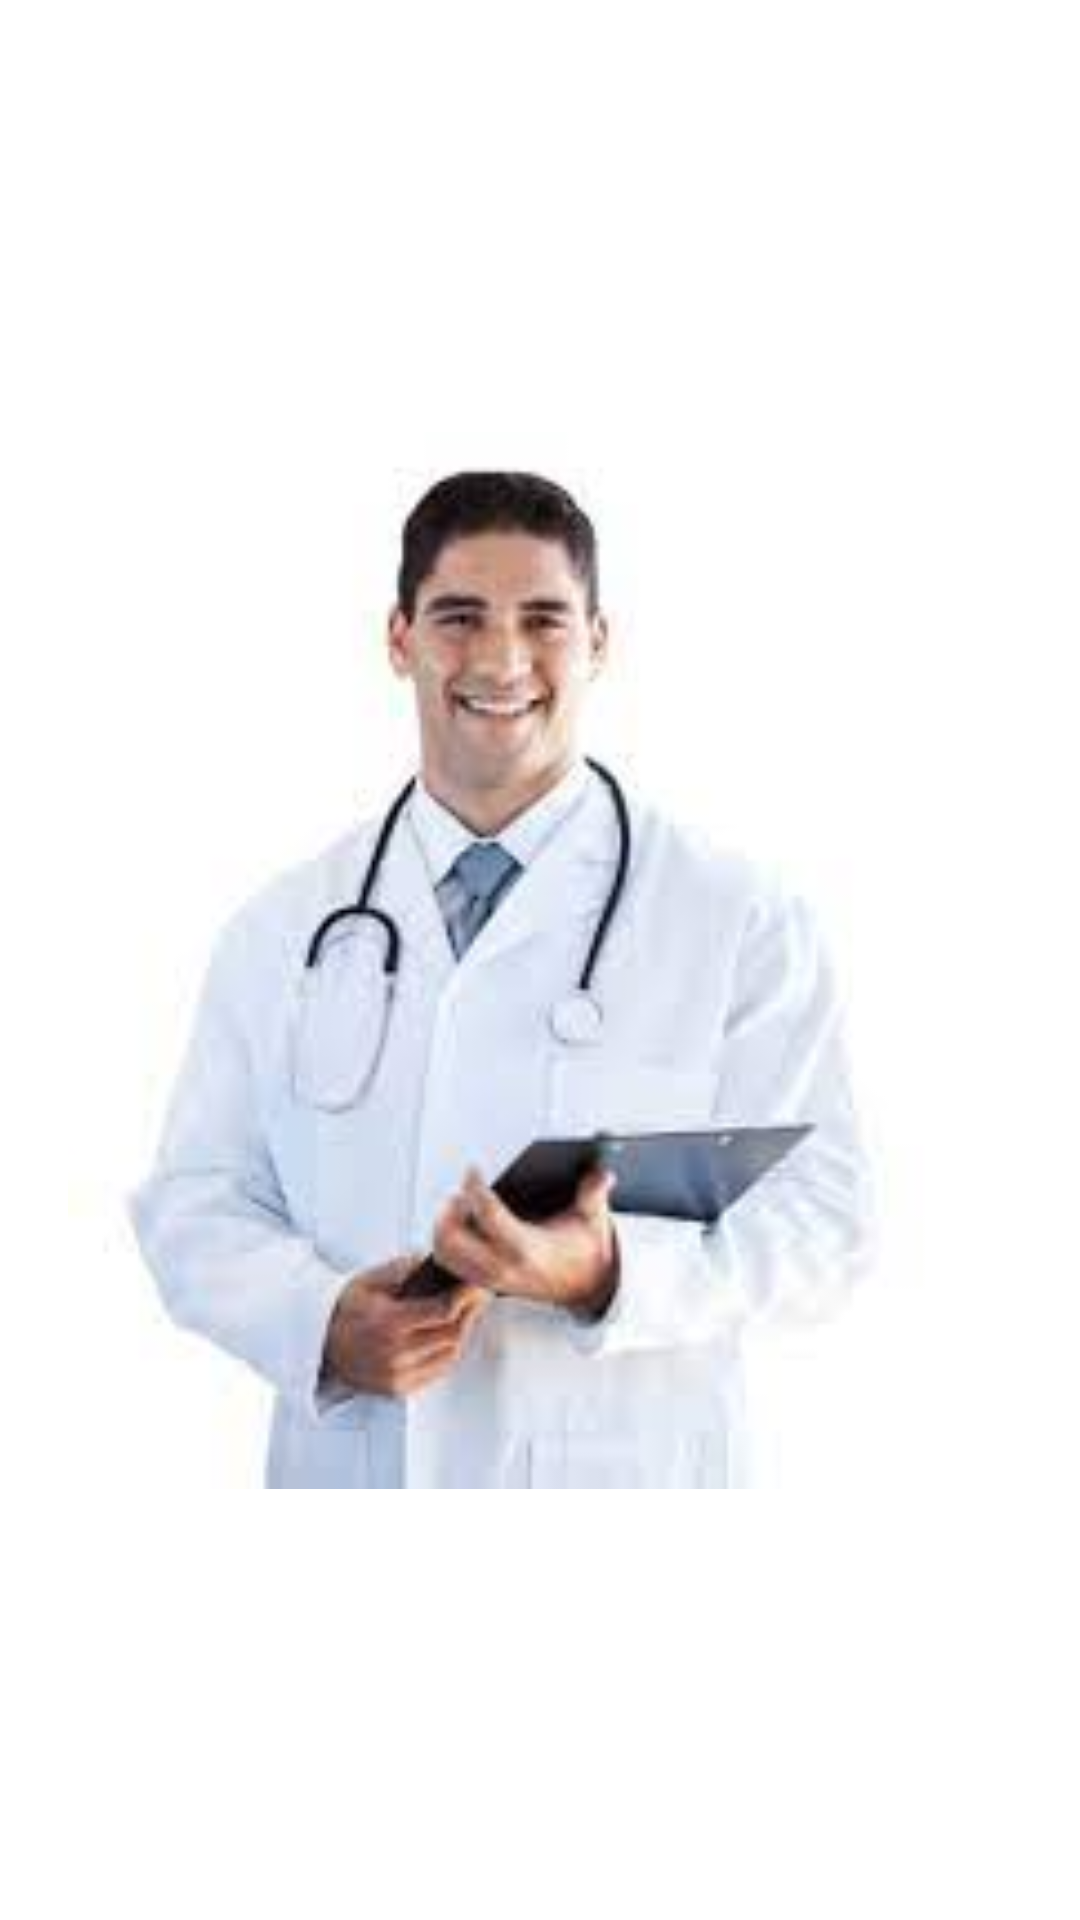

Here is an Android app screen rendered from its layout file. Give the layout XML and the strings, colors and styles it references.
<!-- AndroidManifest.xml: application theme Theme.MyApplication -->
<!-- res/layout/fragment_doktor_resmi.xml -->
<?xml version="1.0" encoding="utf-8"?>
<androidx.constraintlayout.widget.ConstraintLayout xmlns:android="http://schemas.android.com/apk/res/android"
    xmlns:app="http://schemas.android.com/apk/res-auto"
    xmlns:tools="http://schemas.android.com/tools"
    android:layout_width="match_parent"
    android:layout_height="match_parent"
    tools:context=".takvimsaat.doktorResmi">

    <ImageView
        android:id="@+id/imageView2"
        android:layout_width="315dp"
        android:layout_height="489dp"
        android:src="@drawable/doktor"
        app:layout_constraintBottom_toBottomOf="parent"
        app:layout_constraintEnd_toEndOf="parent"
        app:layout_constraintStart_toStartOf="parent"
        app:layout_constraintTop_toTopOf="parent" />
</androidx.constraintlayout.widget.ConstraintLayout>
<!-- resources referenced by this layout -->
<resources>
  <!-- drawable doktor: jpg bitmap (drawable, 4563 bytes) -->
  <style name="Theme.MyApplication" parent="Theme.MaterialComponents.DayNight.DarkActionBar">
          
          <item name="colorPrimary">@color/primaryColor</item>
          <item name="colorPrimaryVariant">@color/primaryDarkColor</item>
          <item name="colorOnPrimary">@color/primaryLightColor</item>
          
          <item name="colorSecondary">@color/teal_200</item>
          <item name="colorSecondaryVariant">@color/teal_700</item>
          <item name="colorOnSecondary">@color/black</item>
          
          <item name="android:statusBarColor" tools:targetApi="l">?attr/colorPrimaryVariant</item>
          
  
      </style>
  <color name="primaryColor">#039be5</color>
  <color name="primaryDarkColor">#006db3</color>
  <color name="primaryLightColor">#63ccff</color>
  <color name="teal_200">#FF03DAC5</color>
  <color name="teal_700">#FF018786</color>
  <color name="black">#FF000000</color>
</resources>
